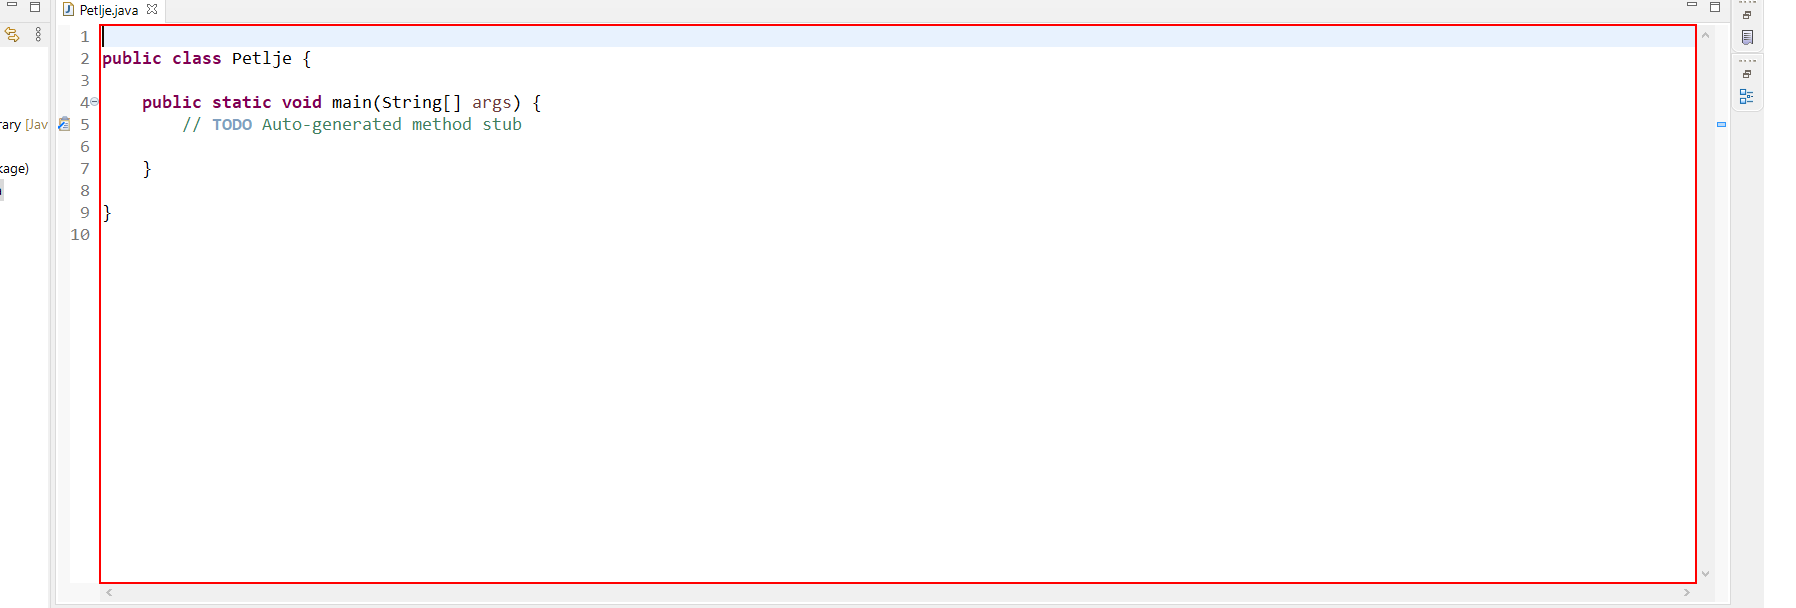
Workflow: Implementacija main metode

Step 1: type "%[k(down)][k(down)][k(down)][k(down)]" into the editable text in window 'Tutorijali - Petlje/src/Petlje.java - Eclipse IDE' (eclipse.exe)

Step 2: type "[long text redacted]" into the editable text in window 'Tutorijali - Petlje/src/Petlje.java - Eclipse IDE' (eclipse.exe) (no picture) (repeated 2 times)

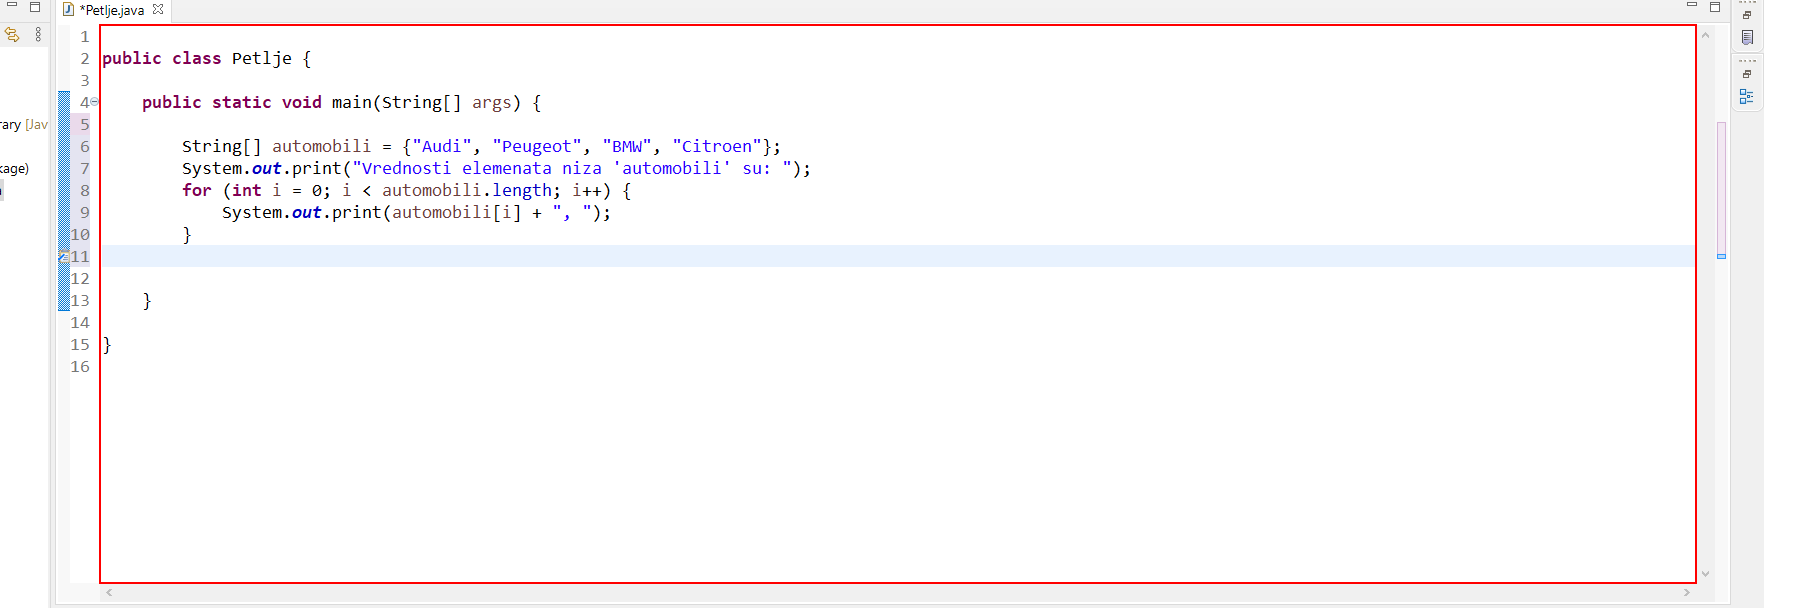
Step 4: type a value into the editable text in window 'Tutorijali - Petlje/src/Petlje.java - Eclipse IDE' (eclipse.exe) (repeated 2 times)

Step 6: type "[long text redacted]" into the editable text in window 'Tutorijali - Petlje/src/Petlje.java - Eclipse IDE' (eclipse.exe) (no picture)

Step 7: type a value into the editable text in window 'Tutorijali - Petlje/src/Petlje.java - Eclipse IDE' (eclipse.exe) (no picture) (repeated 2 times)

Step 9: type "[long text redacted]" into the editable text in window 'Tutorijali - Petlje/src/Petlje.java - Eclipse IDE' (eclipse.exe) (no picture)

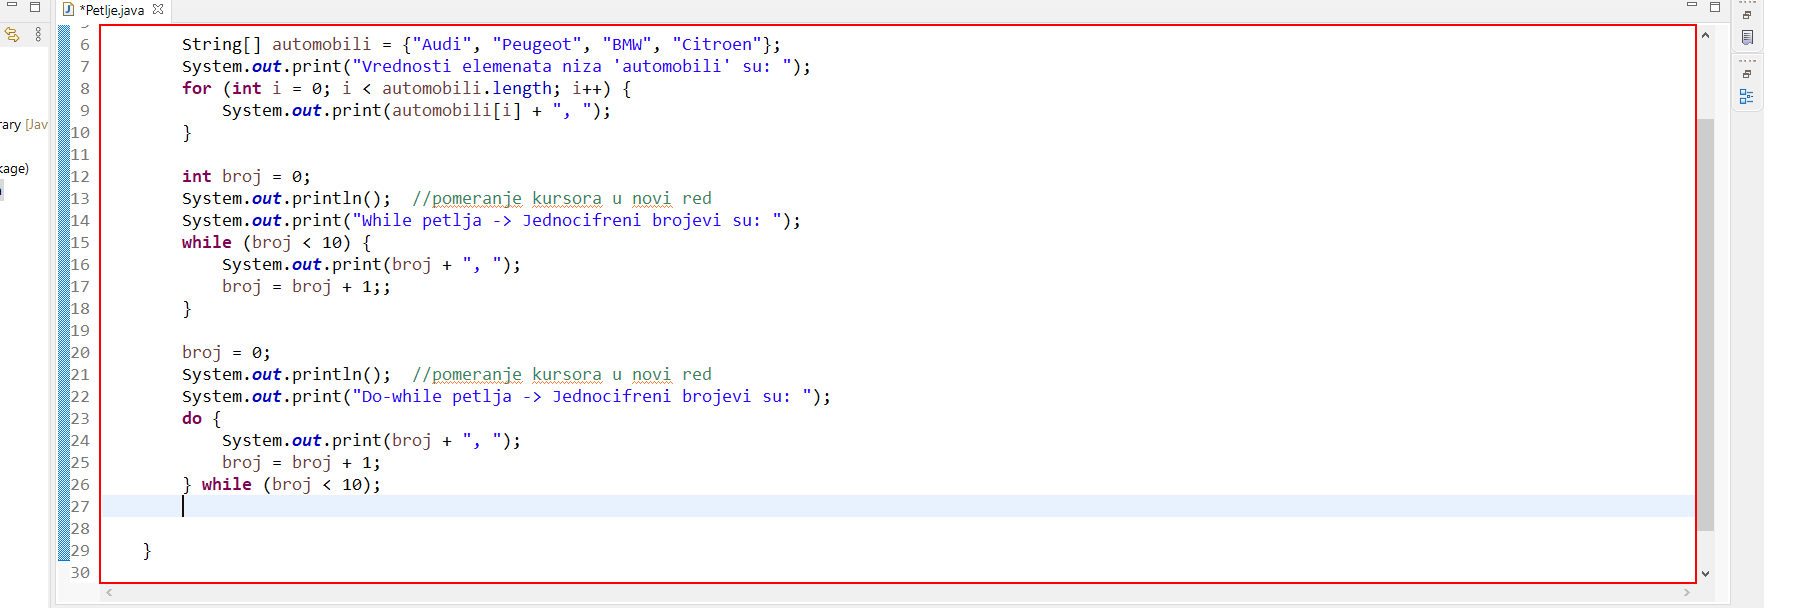
Step 10: type a value into the editable text in window 'Tutorijali - Petlje/src/Petlje.java - Eclipse IDE' (eclipse.exe)